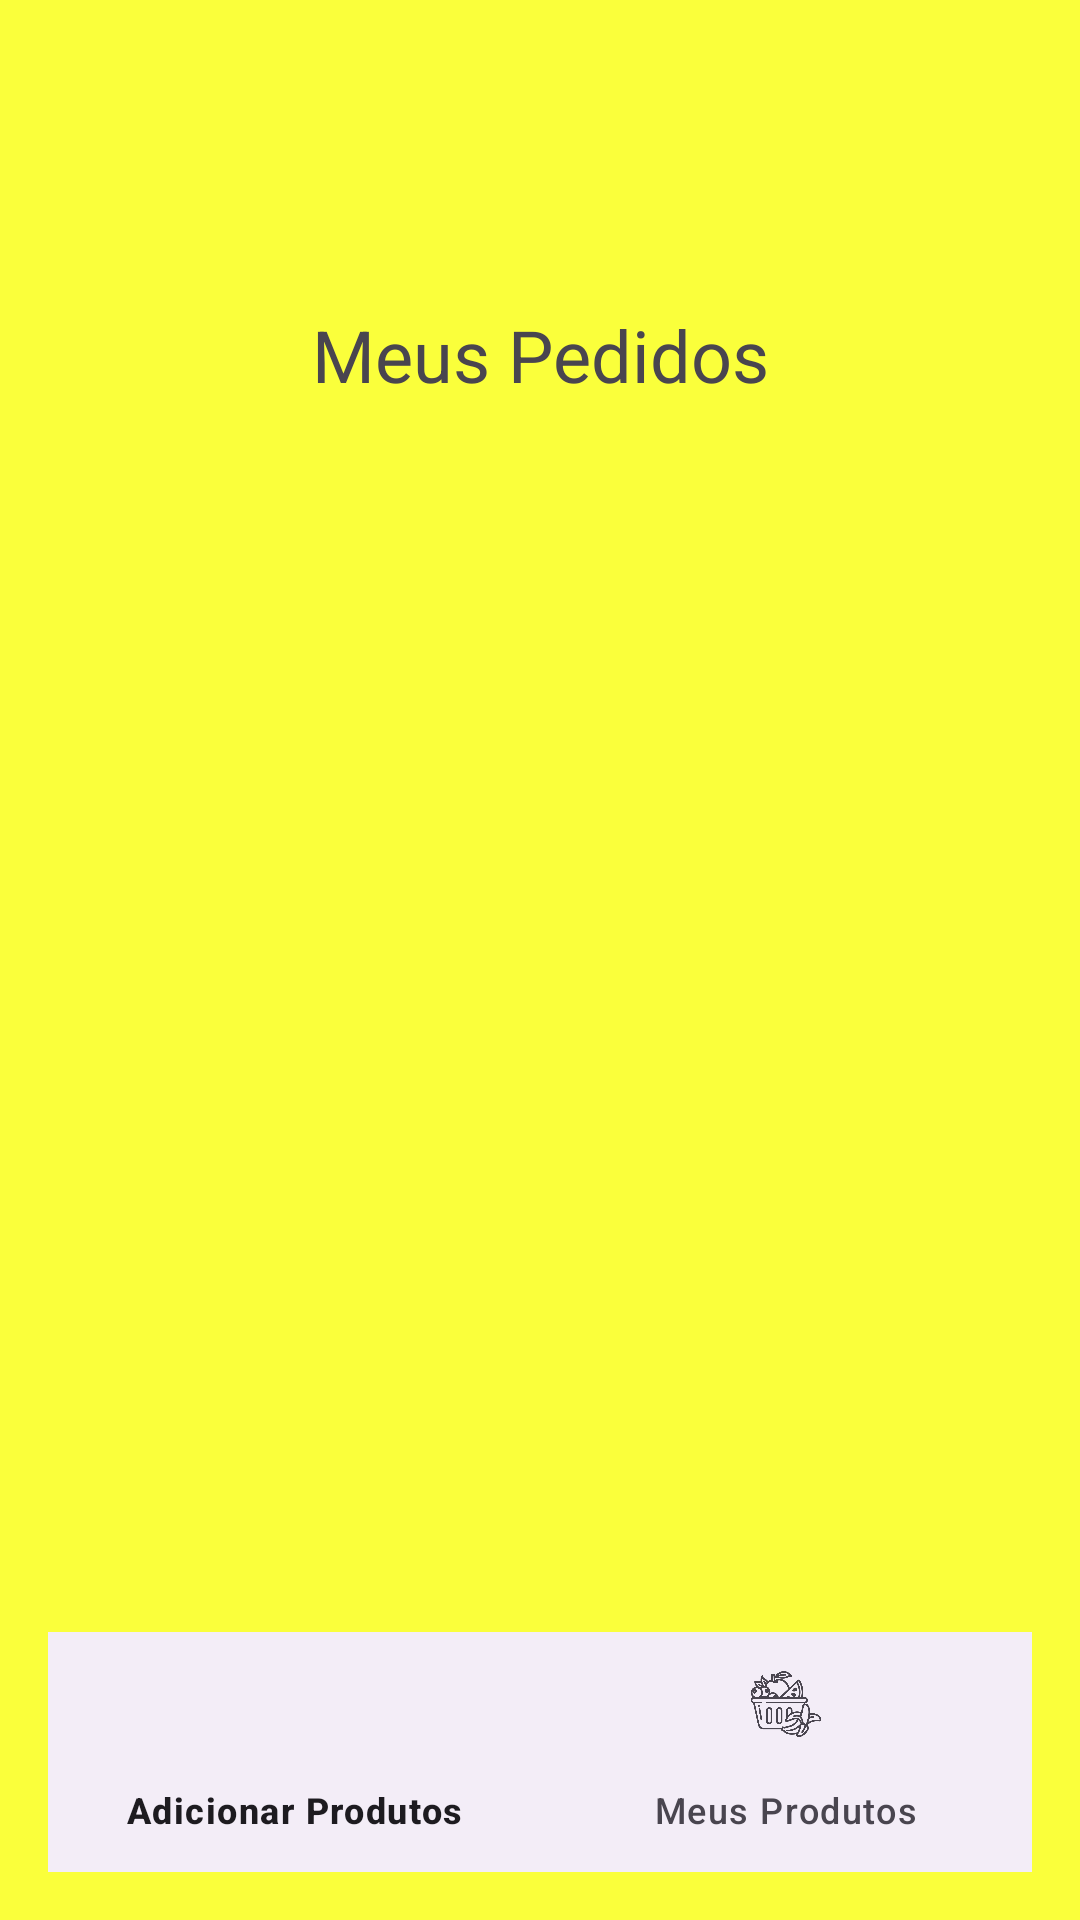

The Android layout XML behind this screen, and the referenced resources:
<!-- AndroidManifest.xml: application theme Theme.SaborConecta -->
<!-- res/layout/activity_meus_pedidos.xml -->
<?xml version="1.0" encoding="utf-8"?>
<androidx.constraintlayout.widget.ConstraintLayout xmlns:android="http://schemas.android.com/apk/res/android"
    xmlns:app="http://schemas.android.com/apk/res-auto"
    android:layout_width="match_parent"
    android:layout_height="match_parent"
    android:background="@color/yellow_backgground"
    android:padding="16dp">

    <ImageView
        android:id="@+id/imageViewBack"
        android:layout_width="50dp"
        android:layout_height="50dp"
        android:src="@drawable/seta_voltar"
        app:layout_constraintStart_toStartOf="parent"
        app:layout_constraintTop_toTopOf="parent"
        android:layout_marginTop="20dp"
        android:layout_marginStart="5dp"/>

    <TextView
        android:id="@+id/textViewTitle"
        android:layout_width="wrap_content"
        android:layout_height="wrap_content"
        android:text="Meus Pedidos"
        android:textSize="24sp"
        app:layout_constraintTop_toBottomOf="@id/imageViewBack"
        android:layout_marginTop="16dp"
        app:layout_constraintStart_toStartOf="parent"
        app:layout_constraintEnd_toEndOf="parent"
        android:layout_marginBottom="24dp"/>

    <LinearLayout
        android:layout_width="match_parent"
        android:layout_height="0dp"
        android:orientation="vertical"
        app:layout_constraintTop_toBottomOf="@id/textViewTitle"
        app:layout_constraintBottom_toTopOf="@id/bottomNavigationView">

        <ScrollView
            android:layout_width="match_parent"
            android:layout_height="wrap_content">

            <androidx.recyclerview.widget.RecyclerView
                android:id="@+id/recycler_view"
                android:layout_width="match_parent"
                android:layout_height="wrap_content" />
        </ScrollView>

    </LinearLayout>

    <com.google.android.material.bottomnavigation.BottomNavigationView
        android:id="@+id/bottomNavigationView"
        android:layout_width="wrap_content"
        android:layout_height="wrap_content"
        app:layout_constraintBottom_toBottomOf="parent"
        app:layout_constraintEnd_toEndOf="parent"
        app:layout_constraintStart_toStartOf="parent"
        app:menu="@drawable/menu_bottom_adicionar_produto" />

</androidx.constraintlayout.widget.ConstraintLayout>
<!-- resources referenced by this layout -->
<resources>
  <color name="yellow_backgground">#faff3b</color>
  <!-- drawable menu_bottom_adicionar_produto (drawable) -->
  <menu xmlns:android="http://schemas.android.com/apk/res/android">
  
      <item
          android:id="@+id/adicionarPedido"
          android:title="Adicionar Produtos"
          android:icon="@drawable/ic_maispedidos"/>
  
      <item
          android:id="@+id/Meus_Produtos"
          android:title="Meus Produtos"
          android:icon="@drawable/ic_cesta"/>
  </menu>
  <style name="Theme.SaborConecta" parent="Base.Theme.SaborConecta" />
  <!-- drawable ic_cesta: png bitmap (drawable, 31067 bytes) -->
  <style name="Base.Theme.SaborConecta" parent="Theme.Material3.DayNight.NoActionBar">
          
          
      </style>
</resources>
